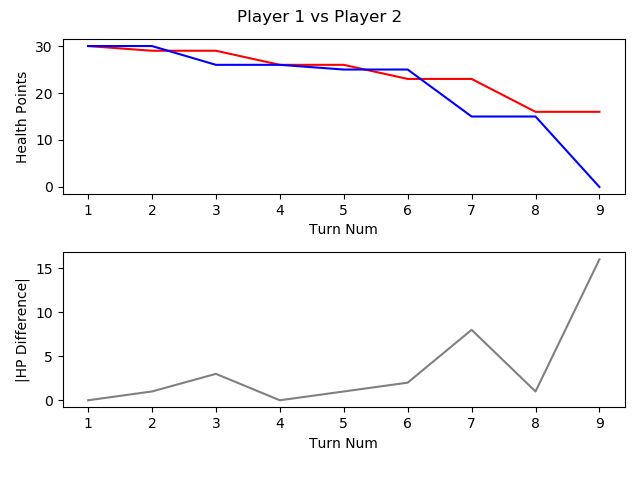

Source data for this figure (header and first rows):
, TURN_NO, P1_HEALTH, P2_HEALTH, CURRENT_PLAYER, AMOUNTHEALEDTHISTURN, NUMATTACKSTHISTURN, NUMCARDSDRAWNTHISTURN, NUMCARDSPLAYEDTHISTURN, NUMCARDSTODRAW, NUMELEMENTALSPLAYEDLASTTURN, NUMELEMENTALSPLAYEDTHISTURN, NUMFRIENDLYMINIONSTHATATTACKEDTHISTURN, NUMFRIENDLYMINIONSTHATDIEDTHISTURN, NUMMINIONSPLAYEDTHISTURN, NUMMINIONSPLAYERKILLEDTHISTURN, NUMOPTIONSPLAYEDTHISTURN, NUMSECRETSPLAYEDTHISGAME, NUMSPELLSPLAYEDTHISGAME, NUMTIMESHEROPOWERUSEDTHISGAME, REMAININGMANA, TOTALMANASPENTTHISGAME, USEDMANATHISTURN
1, 1, 30, 30, P1 FitzVonGerald, 0, 0, 1, 0, 0, 0, 0, 0, 0, 0, 0, 0, 0, 0, 0, 1, 0, 0
2, 2, 29, 30, P2 RehHausZuckFuchs, 0, 0, 1, 1, 0, 0, 0, 0, 0, 0, 0, 2, 0, 1, 0, 0, 1, 1
3, 3, 29, 26, P1 FitzVonGerald, 0, 0, 1, 1, 0, 0, 0, 0, 0, 0, 0, 2, 0, 1, 0, 0, 2, 2
4, 4, 26, 26, P2 RehHausZuckFuchs, 0, 0, 1, 2, 0, 0, 0, 0, 0, 0, 0, 3, 0, 2, 0, 0, 4, 2
5, 5, 26, 25, P1 FitzVonGerald, 0, 0, 1, 2, 0, 0, 0, 0, 0, 2, 0, 3, 0, 1, 0, 1, 4, 2
6, 6, 23, 25, P2 RehHausZuckFuchs, 0, 0, 1, 1, 0, 0, 0, 0, 0, 1, 0, 2, 0, 2, 0, 0, 7, 3
7, 7, 23, 15, P1 FitzVonGerald, 0, 0, 1, 1, 0, 0, 0, 4, 0, 1, 0, 6, 0, 1, 0, 0, 8, 4
8, 8, 16, 15, P2 RehHausZuckFuchs, 0, 0, 1, 2, 0, 0, 0, 2, 0, 2, 0, 5, 0, 2, 0, 0, 11, 4
9, 9, 16, 0, P1 FitzVonGerald, 0, 0, 1, 2, 0, 0, 0, 5, 0, 1, 0, 8, 0, 2, 0, 0, 13, 5
